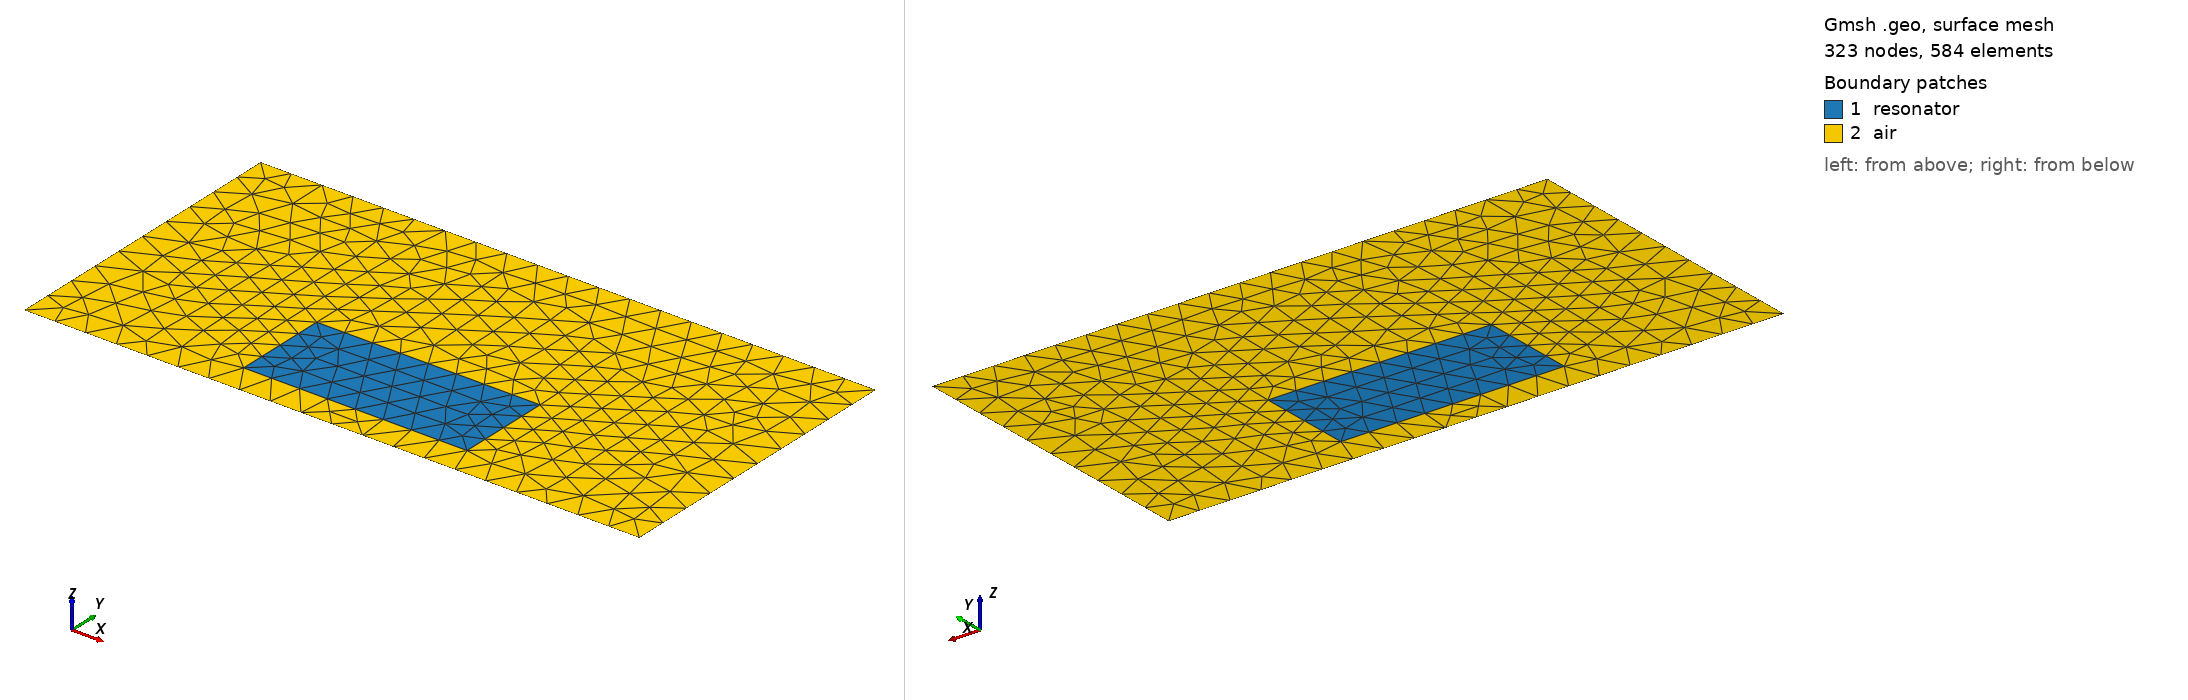

Gmsh geometry script, surface-meshed: 323 nodes, 584 surface elements. Boundary patches (legend numbers): 1 resonator, 2 air. Left view from above one corner, right view from below the opposite corner. Legend entries are the model's physical surfaces. The drawing asked Gmsh for element sizes between 1% and 20% of the model's largest extent; the script's own settings can give other sizes.

=== resonator.geo (drawn) ===
// Parameters

outer_radius = 8.17e-3;
inner_radius = 2e-3;
height = 1.452e-2;

// Mesh size
lc = 2e-3;

// Resonator
Point(1) = {-height/2, inner_radius, 0, lc};
Point(2) = {-height/2, outer_radius, 0, lc};
Point(3) = {height/2, outer_radius, 0, lc};
Point(4) = {height/2, inner_radius, 0, lc};

Line(1) = {1, 2};
Line(2) = {2, 3};
Line(3) = {3, 4};
Line(4) = {4, 1};

Curve Loop(1) = {1, 2, 3, 4};
Plane Surface(1) = {1};
Physical Surface("resonator", 1) = {1};
Physical Curve("dielectric", 2) = {1, 2, 3, 4};

// Air

z_max = 2e-2;
r_max = 2e-2;
Point(5) = {-z_max, 0, 0, lc};
Point(6) = {-z_max, r_max, 0, lc};
Point(7) = {z_max, r_max, 0, lc};
Point(8) = {z_max, 0, 0, lc};

Line(5) = {5, 6};
Line(6) = {6, 7};
Line(7) = {7, 8};
Line(8) = {8, 5};

Curve Loop(2) = {5, 6, 7, 8};
Plane Surface(2) = {2, 1};
Physical Surface("air", 2) = {2};

// Boundary
Physical Curve("casing", 3) = {5,6,7};
Physical Curve("axis", 4) = {8};

// Set output format to mesh
Mesh.Format = 1;  // .msh format
